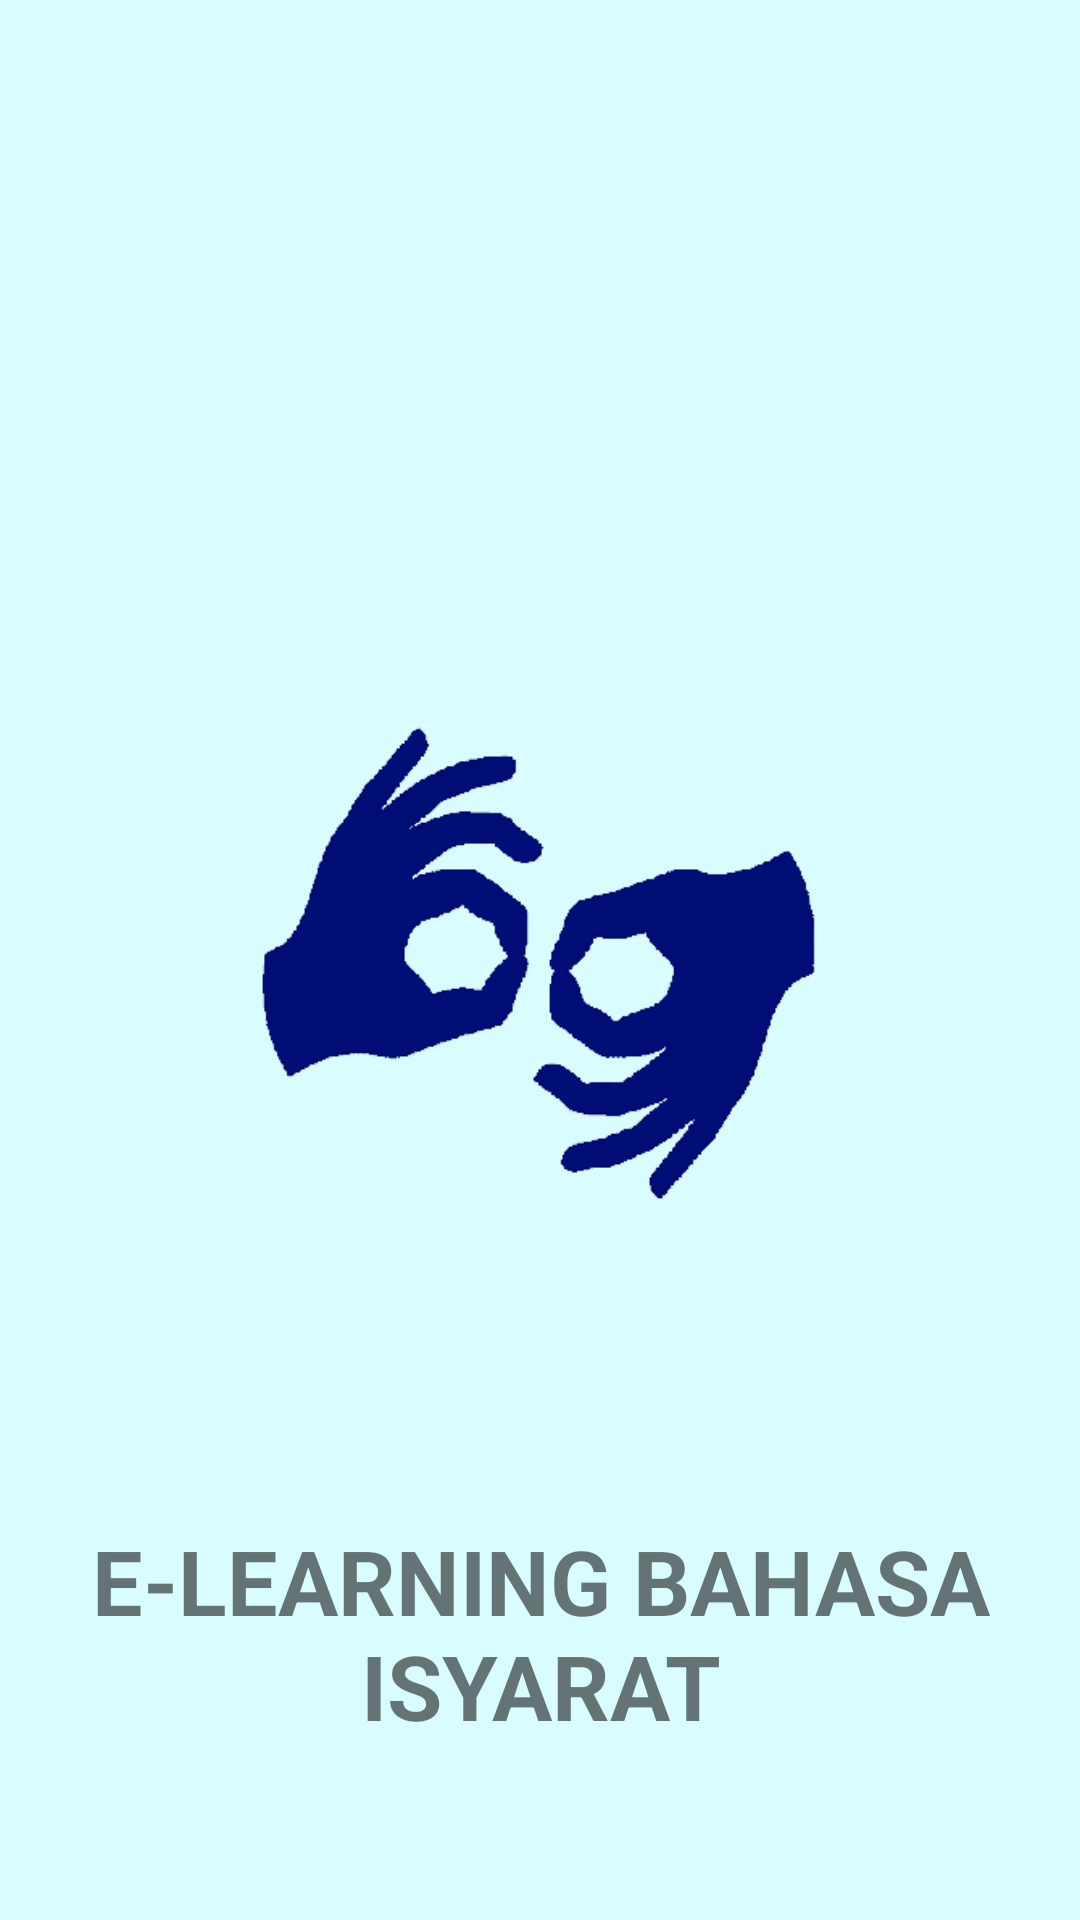

Layout XML and referenced resources for this Android screen:
<!-- AndroidManifest.xml: application theme Theme.ELearningBahasaIsyarat -->
<!-- res/layout/splash_screen.xml -->
<?xml version="1.0" encoding="utf-8"?>
<androidx.constraintlayout.widget.ConstraintLayout xmlns:android="http://schemas.android.com/apk/res/android"
    xmlns:app="http://schemas.android.com/apk/res-auto"
    xmlns:tools="http://schemas.android.com/tools"
    android:layout_width="match_parent"
    android:layout_height="match_parent"
    android:background="#D9FDFF"
    tools:context=".SplashScreen">

    <ImageView
        android:id="@+id/splash_logo"
        android:layout_width="wrap_content"
        android:layout_height="wrap_content"
        android:src="@drawable/logo"
        app:layout_constraintBottom_toBottomOf="parent"
        app:layout_constraintEnd_toEndOf="parent"
        app:layout_constraintStart_toStartOf="parent"
        app:layout_constraintTop_toTopOf="parent" />

    <TextView
        android:id="@+id/app_name"
        android:layout_width="wrap_content"
        android:layout_height="wrap_content"
        android:text="@string/app_name"
        android:textAlignment="center"
        android:textSize="30dp"
        android:textStyle="bold"
        app:layout_constraintEnd_toEndOf="parent"
        app:layout_constraintStart_toStartOf="parent"
        app:layout_constraintTop_toBottomOf="@+id/splash_logo" />



</androidx.constraintlayout.widget.ConstraintLayout>
<!-- resources referenced by this layout -->
<resources>
  <!-- drawable logo: png bitmap (drawable, 20518 bytes) -->
  <string name="app_name">E-LEARNING BAHASA ISYARAT</string>
  <style name="Theme.ELearningBahasaIsyarat" parent="Theme.AppCompat.Light.NoActionBar">
          
          <item name="colorPrimary">@color/colorPrimary</item>
          <item name="colorPrimaryDark">@color/colorPrimaryDark</item>
          <item name="colorAccent">@color/colorAccent</item>
      </style>
  <color name="colorPrimary">#0040FF</color>
  <color name="colorPrimaryDark">#10028F</color>
  <color name="colorAccent">#FFFFFFFF</color>
</resources>
